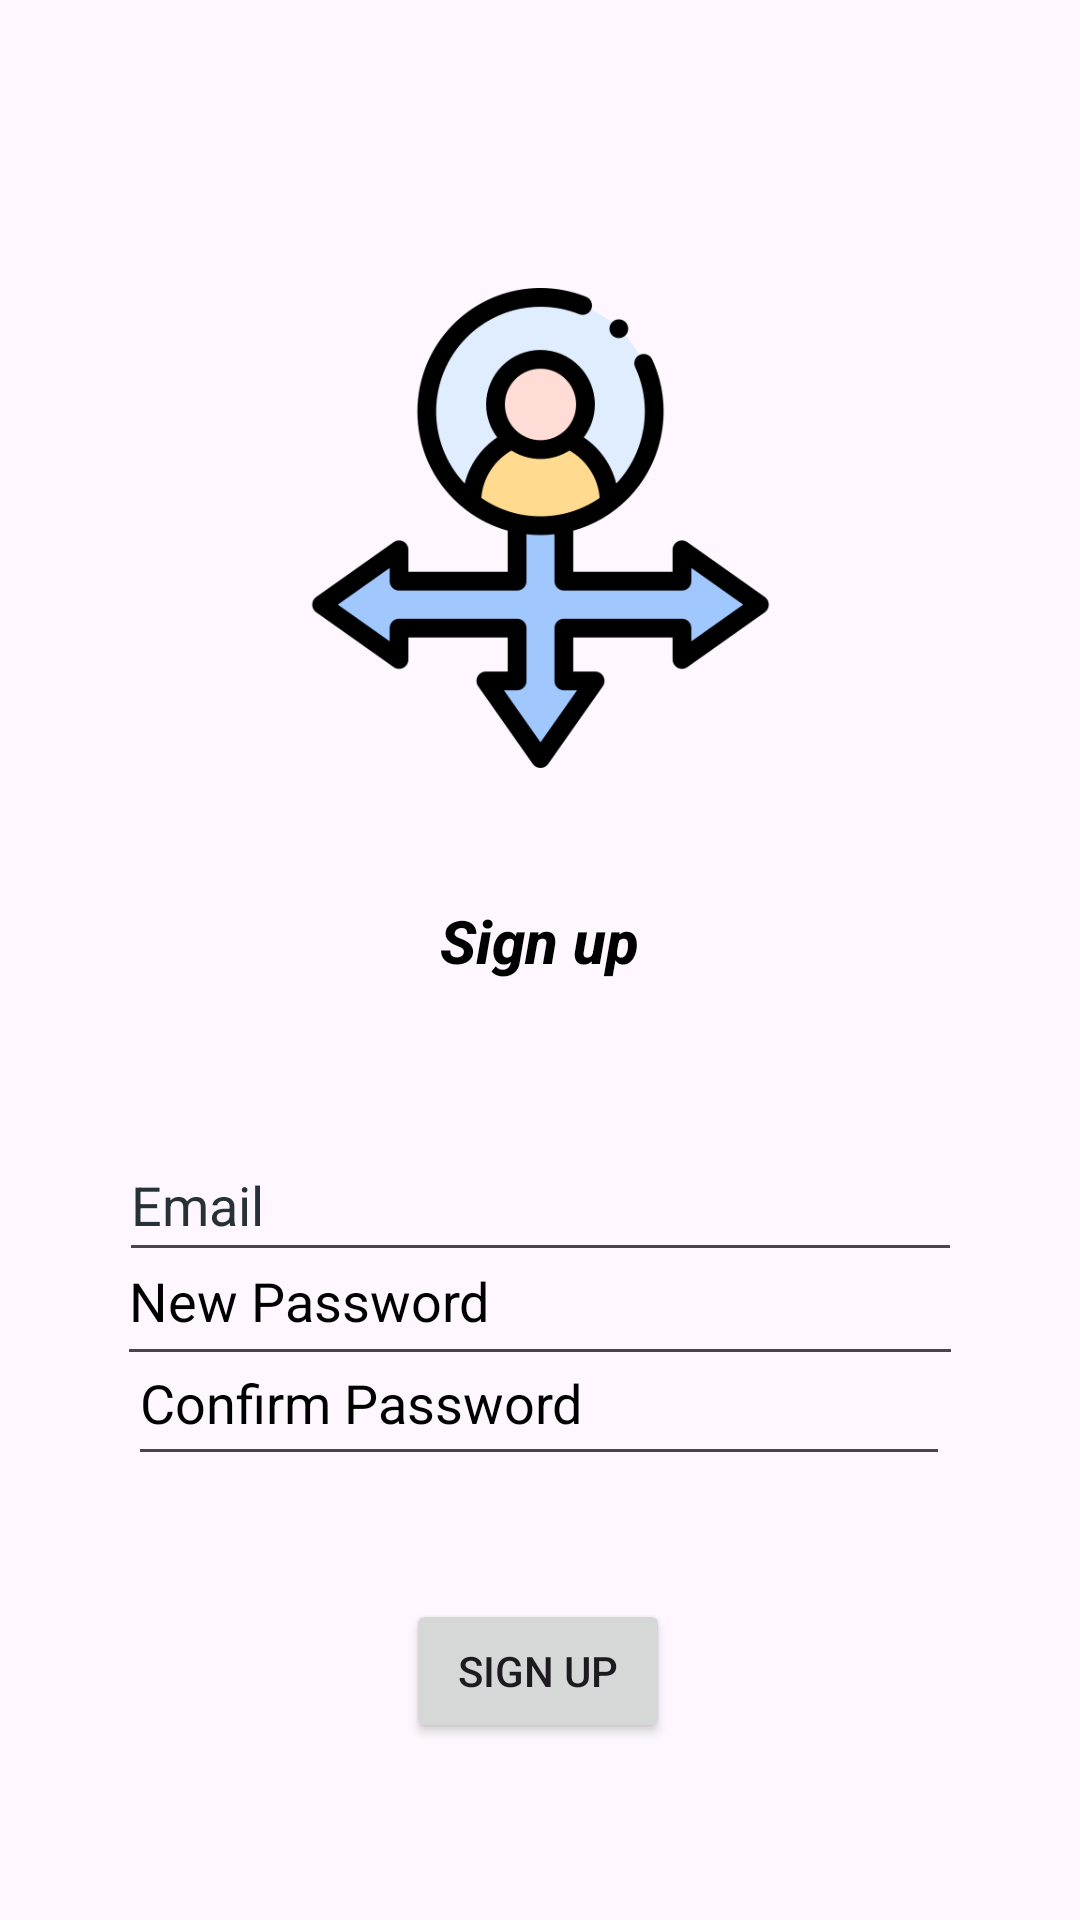

Reconstruct the res/layout file that produces this screen, plus the resources it refers to.
<!-- AndroidManifest.xml: application theme Theme.CareerGuidanceSystem -->
<!-- res/layout/signup.xml -->
<?xml version="1.0" encoding="utf-8"?>
<androidx.constraintlayout.widget.ConstraintLayout xmlns:android="http://schemas.android.com/apk/res/android"
    xmlns:app="http://schemas.android.com/apk/res-auto"
    xmlns:tools="http://schemas.android.com/tools"
    android:layout_width="match_parent"
    android:layout_height="match_parent"
    android:background="@drawable/nicepng_blue_gradient_png_498173">

    <ImageView
        android:id="@+id/signuplogo"
        android:layout_width="177dp"
        android:layout_height="160dp"
        android:layout_marginTop="96dp"
        android:contentDescription="@string/sign_up_logo"
        app:layout_constraintEnd_toEndOf="parent"
        app:layout_constraintStart_toStartOf="parent"
        app:layout_constraintTop_toTopOf="parent"
        app:srcCompat="@drawable/guidance" />

    <TextView
        android:id="@+id/textView3"
        android:layout_width="124dp"
        android:layout_height="48dp"
        android:layout_marginTop="44dp"
        android:fontFamily="sans-serif-medium"
        android:text="@string/sign_up"
        android:textAlignment="center"
        android:textColor="#000000"
        android:textSize="20sp"
        android:textStyle="bold|italic"
        android:typeface="monospace"
        app:layout_constraintEnd_toEndOf="parent"
        app:layout_constraintHorizontal_bias="0.498"
        app:layout_constraintStart_toStartOf="parent"
        app:layout_constraintTop_toBottomOf="@+id/signuplogo" />

    <EditText
        android:id="@+id/editTextTextEmailAddress2"
        android:layout_width="281dp"
        android:layout_height="48dp"
        android:layout_marginTop="28dp"
        android:autofillHints=""
        android:ems="10"
        android:hint="@string/email"
        android:importantForAutofill="no"
        android:inputType="text|textEmailAddress|textAutoComplete|textAutoCorrect"
        android:textColorHint="#263238"
        app:layout_constraintEnd_toEndOf="parent"
        app:layout_constraintStart_toStartOf="parent"
        app:layout_constraintTop_toBottomOf="@+id/textView3" />

    <EditText
        android:id="@+id/editTextTextPassword2"
        android:layout_width="282dp"
        android:layout_height="53dp"
        android:autofillHints=""
        android:ems="10"
        android:hint="@string/new_password"
        android:inputType="textPassword"
        android:textColor="#000000"
        android:textColorHint="#000000"
        app:layout_constraintBottom_toTopOf="@+id/editTextTextPassword3"
        app:layout_constraintEnd_toEndOf="parent"
        app:layout_constraintStart_toStartOf="parent"
        app:layout_constraintTop_toBottomOf="@+id/editTextTextEmailAddress2" />

    <EditText
        android:id="@+id/editTextTextPassword3"
        android:layout_width="274dp"
        android:layout_height="52dp"
        android:layout_marginBottom="148dp"
        android:ems="10"
        android:hint="@string/confirm_password"
        android:inputType="text|textVisiblePassword"
        android:textColorHint="#000000"
        app:layout_constraintBottom_toBottomOf="parent"
        app:layout_constraintEnd_toEndOf="parent"
        app:layout_constraintHorizontal_bias="0.496"
        app:layout_constraintStart_toStartOf="parent" />

    <Button
        android:id="@+id/sign_up_final"
        android:layout_width="wrap_content"
        android:layout_height="wrap_content"
        android:layout_marginTop="36dp"
        android:text="@string/sign_up"
        app:layout_constraintBottom_toBottomOf="parent"
        app:layout_constraintEnd_toEndOf="parent"
        app:layout_constraintHorizontal_bias="0.498"
        app:layout_constraintStart_toStartOf="parent"
        app:layout_constraintTop_toBottomOf="@+id/editTextTextPassword3"
        app:layout_constraintVertical_bias="0.078"
        tools:ignore="DuplicateSpeakableTextCheck" />
</androidx.constraintlayout.widget.ConstraintLayout>
<!-- resources referenced by this layout -->
<resources>
  <!-- drawable guidance: png bitmap (drawable, 26588 bytes) -->
  <string name="confirm_password">Confirm Password</string>
  <string name="email">Email</string>
  <string name="new_password">New Password</string>
  <string name="sign_up">Sign up</string>
  <string name="sign_up_logo">Sign up logo</string>
  <style name="Theme.CareerGuidanceSystem" parent="Base.Theme.CareerGuidanceSystem" />
  <style name="Base.Theme.CareerGuidanceSystem" parent="Theme.Material3.DayNight.NoActionBar">
          
          
      </style>
</resources>
